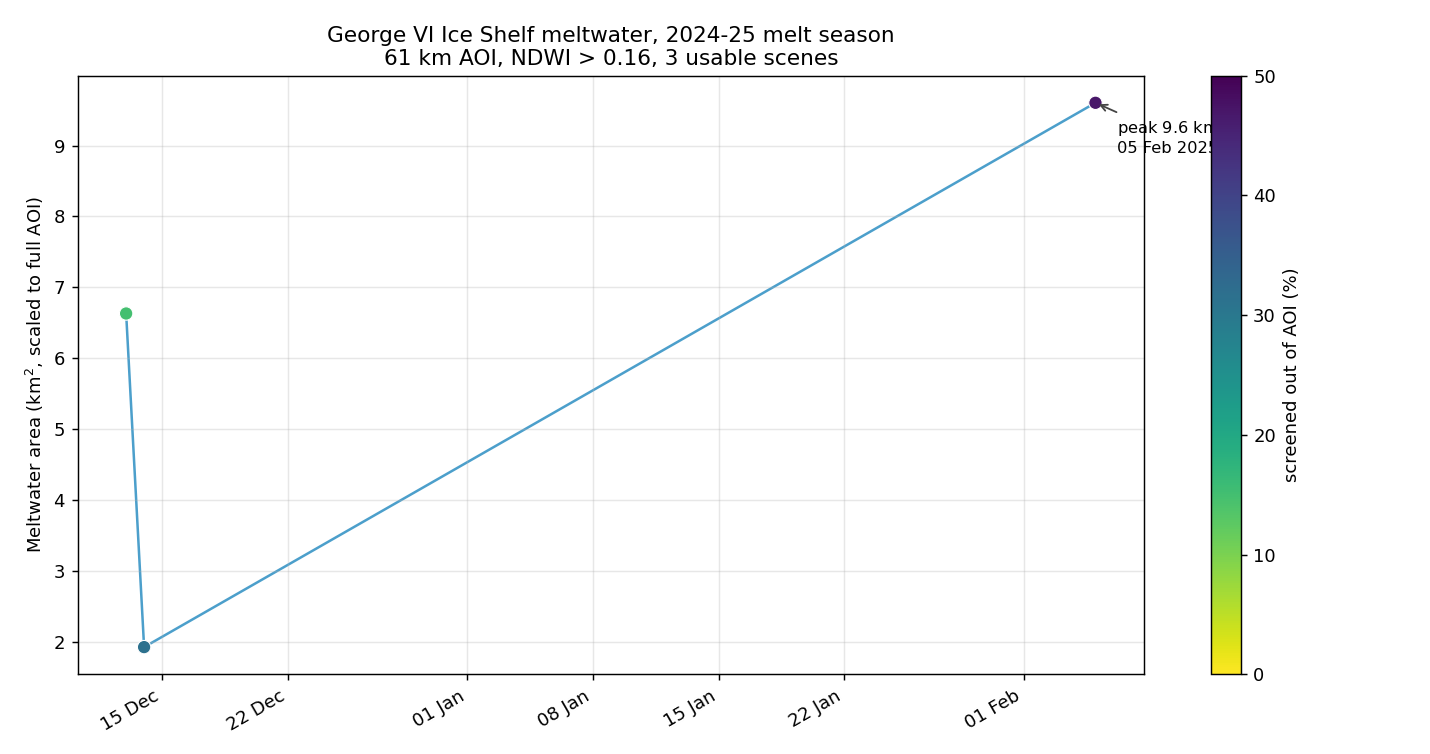

Values plotted in this chart, from the file beside it:
item_id, date, sun_elev, cloud_frac_aoi, water_frac_aoi, nonice_frac_aoi, halo_frac_aoi, usable_frac, tile_cloud, pond_px, pond_km2, usable_km2, pond_pct_of_usable, pond_km2_equiv
S2B_19CEV_20241213_1_L2A, 2024-12-13, 34.72, 0.1486, 0.0003, 0.0004, 0.00397, 0.8508, 33.42, 56414, 5.641, 3212, 0.1757, 6.631
S2B_19CEV_20241214_1_L2A, 2024-12-14, 32.87, 0.3138, 2e-05, 9e-05, 0.00162, 0.6854, 54.29, 13183, 1.318, 2587, 0.051, 1.923
S2B_19CEV_20250205_0_L2A, 2025-02-05, 25.06, 0.4693, 1e-05, 0.0, 0.00034, 0.5302, 48.19, 50923, 5.092, 2002, 0.2544, 9.604
